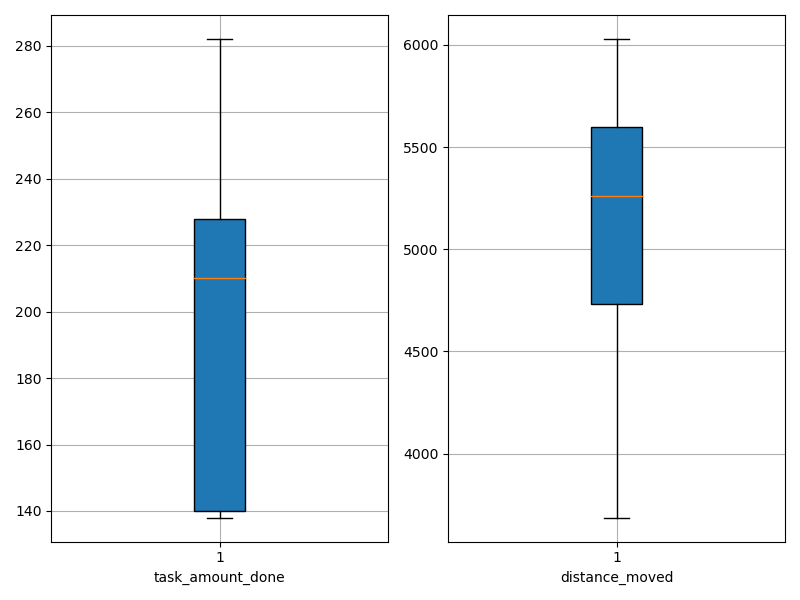

The table this chart was drawn from, first rows:
agent_id, task_amount_done, distance_moved
0, 209.0, 5440
1, 282.0, 3687
2, 139.0, 5874
3, 139.0, 5450
4, 282.0, 4010
5, 139.0, 4282
6, 211.0, 5180
7, 140.0, 6029
8, 210.0, 5717
9, 141.0, 5343
10, 278.0, 4968
11, 211.0, 5553
12, 281.0, 4832
13, 211.0, 5165
14, 210.0, 5571
15, 208.0, 5678
16, 211.0, 4903
17, 138.0, 4432
18, 140.0, 5869
19, 280.0, 3874
